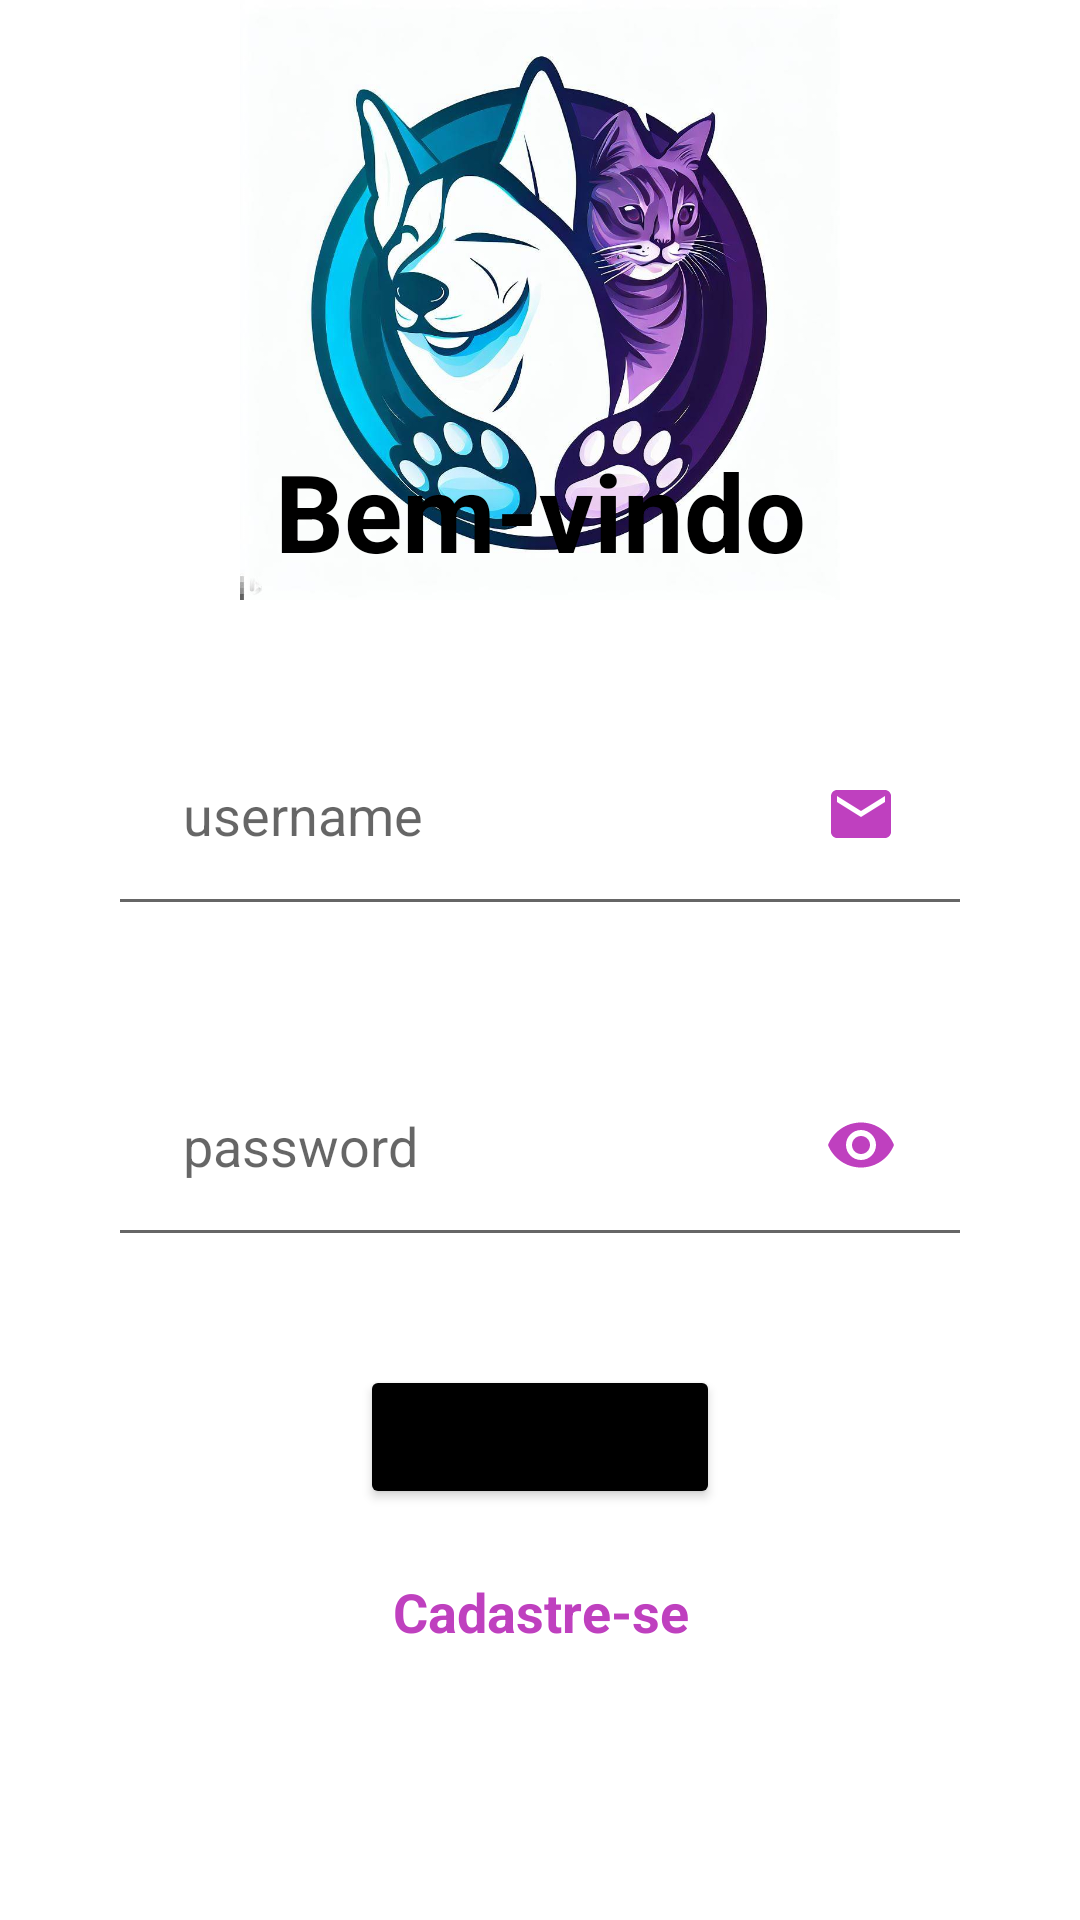

Android layout source for this screen:
<!-- AndroidManifest.xml: application theme Theme.ChurraspetV3 -->
<!-- res/layout/activity_login.xml -->
<?xml version="1.0" encoding="utf-8"?>
<androidx.constraintlayout.widget.ConstraintLayout xmlns:android="http://schemas.android.com/apk/res/android"
    xmlns:app="http://schemas.android.com/apk/res-auto"
    xmlns:tools="http://schemas.android.com/tools"
    android:layout_width="match_parent"
    android:layout_height="match_parent"
    tools:context=".ShopActivity">

    <ImageView
        android:id="@+id/logo"
        android:layout_width="200dp"
        android:layout_height="200dp"
        android:src="@drawable/logo1"
        app:layout_constraintEnd_toEndOf="parent"
        app:layout_constraintStart_toStartOf="parent"
        tools:ignore="MissingConstraints" />

    <TextView
        android:id="@+id/tv_main_tittle_login_screen"
        android:layout_width="wrap_content"
        android:layout_height="wrap_content"
        android:layout_marginTop="0dp"
        android:layout_marginBottom="300dp"
        android:text="@string/bem_vindo"
        android:textColor="@color/black"
        android:textSize="36sp"
        android:textStyle="bold"
        app:layout_constraintBottom_toBottomOf="parent"
        app:layout_constraintEnd_toEndOf="parent"
        app:layout_constraintStart_toStartOf="parent"
        app:layout_constraintTop_toTopOf="@id/logo" />

    <EditText
        android:id="@+id/et_main_username"
        style="@style/Widget.MaterialComponents.TextInputLayout.OutlinedBox"
        android:layout_width="match_parent"
        android:layout_height="wrap_content"
        android:layout_marginStart="36dp"
        android:layout_marginTop="40dp"
        android:layout_marginEnd="36dp"
        android:autofillHints=""
        android:drawableEnd="@drawable/ic_email"
        android:hint="@string/username"
        android:inputType="text"
        android:maxLines="1"
        android:padding="25dp"
        android:singleLine="true"
        android:textSize="18sp"
        app:layout_constraintEnd_toEndOf="parent"
        app:layout_constraintStart_toStartOf="parent"
        app:layout_constraintTop_toBottomOf="@id/tv_main_tittle_login_screen" />

    <EditText
        android:id="@+id/et_main_password"
        android:layout_width="match_parent"
        android:layout_height="wrap_content"
        android:layout_marginStart="36dp"
        android:layout_marginTop="36dp"
        android:layout_marginEnd="36dp"
        android:autofillHints=""
        android:drawableEnd="@drawable/ic_eye"
        android:hint="@string/password"
        android:inputType="textPassword"
        android:maxLines="1"
        android:padding="25dp"
        android:singleLine="true"
        android:textSize="18sp"
        app:layout_constraintEnd_toEndOf="parent"
        app:layout_constraintStart_toStartOf="parent"
        app:layout_constraintTop_toBottomOf="@id/et_main_username" />

    <Button
        android:id="@+id/btn_main_login"
        android:layout_width="match_parent"
        android:layout_height="wrap_content"
        android:layout_marginStart="120dp"
        android:layout_marginTop="36dp"
        android:layout_marginEnd="120dp"
        android:text="@string/login"
        android:backgroundTint="@color/black"
        android:textAllCaps="true"
        android:textSize="20sp"
        app:layout_constraintTop_toBottomOf="@id/et_main_password" />

    <TextView
        android:id="@+id/tv_main_cadastro"
        android:layout_width="match_parent"
        android:layout_height="wrap_content"
        android:layout_marginStart="36dp"
        android:layout_marginTop="22dp"
        android:layout_marginEnd="36dp"
        android:text="@string/cadastre_se"
        android:textAlignment="center"
        android:textColor="@color/purple"
        android:textSize="18sp"
        android:textStyle="bold"
        app:layout_constraintEnd_toEndOf="parent"
        app:layout_constraintStart_toStartOf="parent"
        app:layout_constraintTop_toBottomOf="@id/btn_main_login" />

</androidx.constraintlayout.widget.ConstraintLayout>
<!-- resources referenced by this layout -->
<resources>
  <color name="black">#FF000000</color>
  <color name="purple">#BF40BF</color>
  <!-- drawable ic_email (drawable) -->
  <vector android:height="24dp" android:tint="#BF40BF"
      android:viewportHeight="24" android:viewportWidth="24"
      android:width="24dp" xmlns:android="http://schemas.android.com/apk/res/android">
      <path android:fillColor="@android:color/white" android:pathData="M20,4L4,4c-1.1,0 -1.99,0.9 -1.99,2L2,18c0,1.1 0.9,2 2,2h16c1.1,0 2,-0.9 2,-2L22,6c0,-1.1 -0.9,-2 -2,-2zM20,8l-8,5 -8,-5L4,6l8,5 8,-5v2z"/>
  </vector>
  <!-- drawable ic_eye (drawable) -->
  <vector android:height="24dp" android:tint="#BF40BF"
      android:viewportHeight="24" android:viewportWidth="24"
      android:width="24dp" xmlns:android="http://schemas.android.com/apk/res/android">
      <path android:fillColor="@android:color/white" android:pathData="M12,4.5C7,4.5 2.73,7.61 1,12c1.73,4.39 6,7.5 11,7.5s9.27,-3.11 11,-7.5c-1.73,-4.39 -6,-7.5 -11,-7.5zM12,17c-2.76,0 -5,-2.24 -5,-5s2.24,-5 5,-5 5,2.24 5,5 -2.24,5 -5,5zM12,9c-1.66,0 -3,1.34 -3,3s1.34,3 3,3 3,-1.34 3,-3 -1.34,-3 -3,-3z"/>
  </vector>
  <!-- drawable logo1: jpg bitmap (drawable, 85981 bytes) -->
  <string name="bem_vindo">Bem-vindo</string>
  <string name="cadastre_se">Cadastre-se</string>
  <string name="login">Login</string>
  <string name="password">password</string>
  <string name="username">username</string>
  <style name="Theme.ChurraspetV3" parent="Theme.MaterialComponents.DayNight.DarkActionBar">
          
          <item name="colorPrimary">@color/purple_500</item>
          <item name="colorPrimaryVariant">@color/purple_700</item>
          <item name="colorOnPrimary">@color/white</item>
          
          <item name="colorSecondary">@color/teal_200</item>
          <item name="colorSecondaryVariant">@color/teal_700</item>
          <item name="colorOnSecondary">@color/black</item>
          
          <item name="android:statusBarColor">?attr/colorPrimaryVariant</item>
          
      </style>
  <color name="purple_500">#FF6200EE</color>
  <color name="purple_700">#FF3700B3</color>
  <color name="white">#FFFFFFFF</color>
  <color name="teal_200">#FF03DAC5</color>
  <color name="teal_700">#FF018786</color>
</resources>
